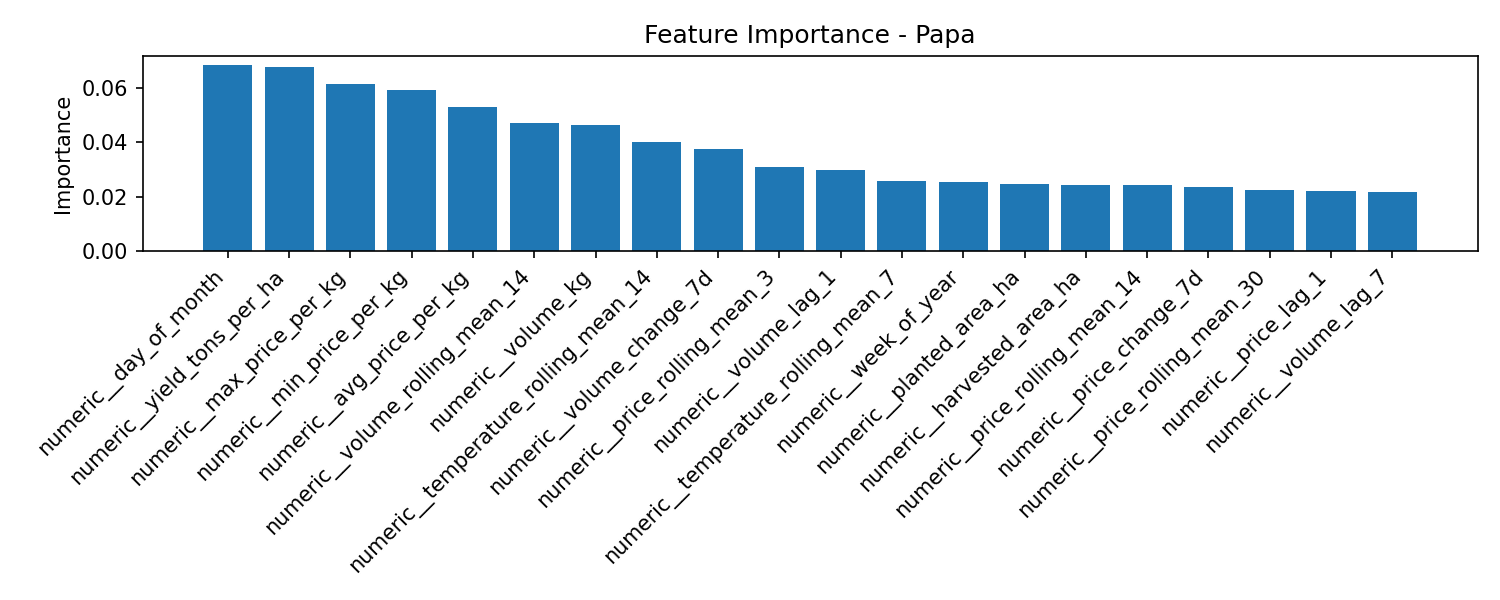

The file beside this chart, header and first rows:
feature, importance
numeric__day_of_month, 0.06827
numeric__yield_tons_per_ha, 0.06755
numeric__max_price_per_kg, 0.06146
numeric__min_price_per_kg, 0.05907
numeric__avg_price_per_kg, 0.05298
numeric__volume_rolling_mean_14, 0.04723
numeric__volume_kg, 0.04627
numeric__temperature_rolling_mean_14, 0.04027
numeric__volume_change_7d, 0.03742
numeric__price_rolling_mean_3, 0.03089
numeric__volume_lag_1, 0.02979
numeric__temperature_rolling_mean_7, 0.02599
numeric__week_of_year, 0.02545
numeric__planted_area_ha, 0.02477
numeric__harvested_area_ha, 0.02446
numeric__price_rolling_mean_14, 0.02431
numeric__price_change_7d, 0.02369
numeric__price_rolling_mean_30, 0.02248
numeric__price_lag_1, 0.02203
numeric__volume_lag_7, 0.02176
